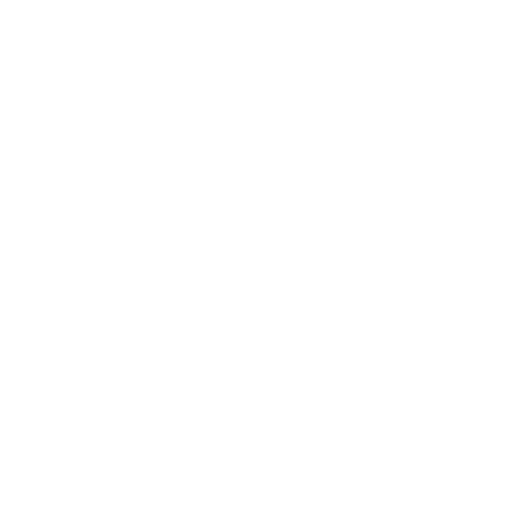
t = 0.00 s
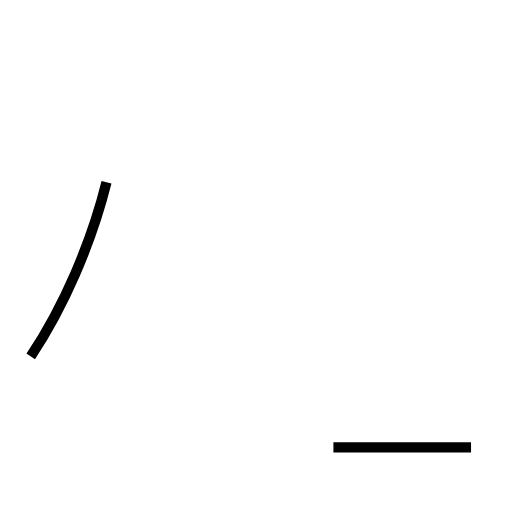
t = 0.96 s
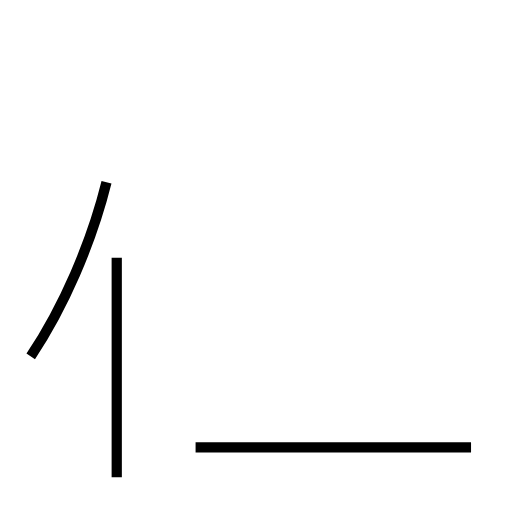
t = 2.01 s
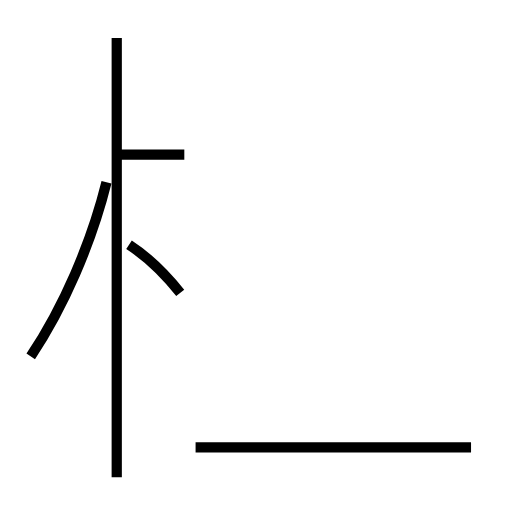
t = 3.07 s
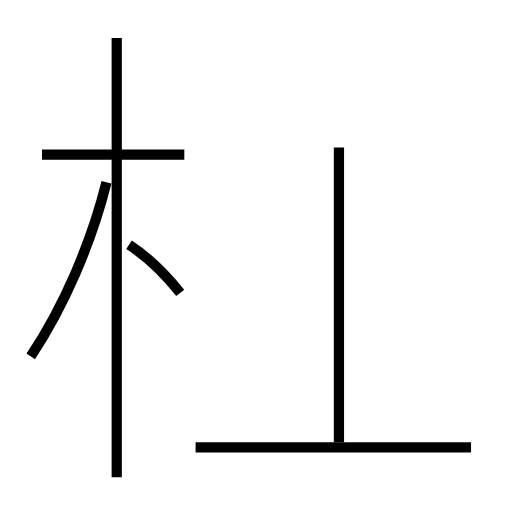
t = 4.14 s
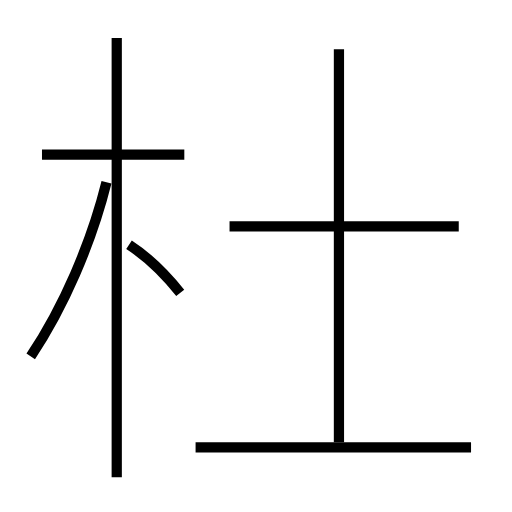
t = 5.10 s

The animated SVG that drew these frames (rendered in a browser with its animation timeline set to each time). Animation: 7 SMIL elements (animate=7); one cycle of 5.10 s.

<?xml version='1.0' encoding='utf-8'?>
<svg viewBox="0.0 -6.0 50.0 50.0" version="1.1" xmlns="http://www.w3.org/2000/svg"><rect x="-1000" y="-1000" width="2000" height="2000" stroke="white" fill="white" /><g style="fill:none;stroke:#000000;stroke-width:1"><path d="M 3.0 -9.2 C 6.2 -14.0 8.9 -20.2 10.4 -26.2 " transform="translate(0.0 38.0)" stroke-dasharray="18.62608027658025" stroke-dashoffset="18.62608027658025"><animate attributeName="stroke-dashoffset" from="18.62608027658025" to="0" dur="0.5587824082974074s" begin="0s; anim_end.end" fill="freeze" id="anim0" /></path><path d="M 46.0 -0.3 L 19.1 -0.3 " transform="translate(0.0 38.0)" stroke-dasharray="26.9" stroke-dashoffset="26.9"><animate attributeName="stroke-dashoffset" from="26.9" to="0" dur="0.8069999999999999s" begin="anim0.end" fill="freeze" id="anim1" /></path><path d="M 11.4 2.6 L 11.4 -40.3 " transform="translate(0.0 38.0)" stroke-dasharray="42.9" stroke-dashoffset="42.9"><animate attributeName="stroke-dashoffset" from="42.9" to="0" dur="1.287s" begin="anim1.end" fill="freeze" id="anim2" /></path><path d="M 17.6 -15.4 C 16.4 -16.9 14.6 -18.8 12.6 -20.1 " transform="translate(0.0 38.0)" stroke-dasharray="6.889634571882413" stroke-dashoffset="6.889634571882413"><animate attributeName="stroke-dashoffset" from="6.889634571882413" to="0" dur="0.20668903715647238s" begin="anim2.end" fill="freeze" id="anim3" /></path><path d="M 18.0 -28.9 L 4.1 -28.9 " transform="translate(0.0 38.0)" stroke-dasharray="13.9" stroke-dashoffset="13.9"><animate attributeName="stroke-dashoffset" from="13.9" to="0" dur="0.417s" begin="anim3.end" fill="freeze" id="anim4" /></path><path d="M 33.1 -0.8 L 33.1 -39.2 " transform="translate(0.0 38.0)" stroke-dasharray="38.400000000000006" stroke-dashoffset="38.400000000000006"><animate attributeName="stroke-dashoffset" from="38.400000000000006" to="0" dur="1.1520000000000001s" begin="anim4.end" fill="freeze" id="anim5" /></path><path d="M 44.8 -21.9 L 22.4 -21.9" transform="translate(0.0 38.0)" stroke-dasharray="22.4" stroke-dashoffset="22.4"><animate attributeName="stroke-dashoffset" from="22.4" to="0" dur="0.6719999999999999s" begin="anim5.end" fill="freeze" id="anim_end" /></path></g></svg>
